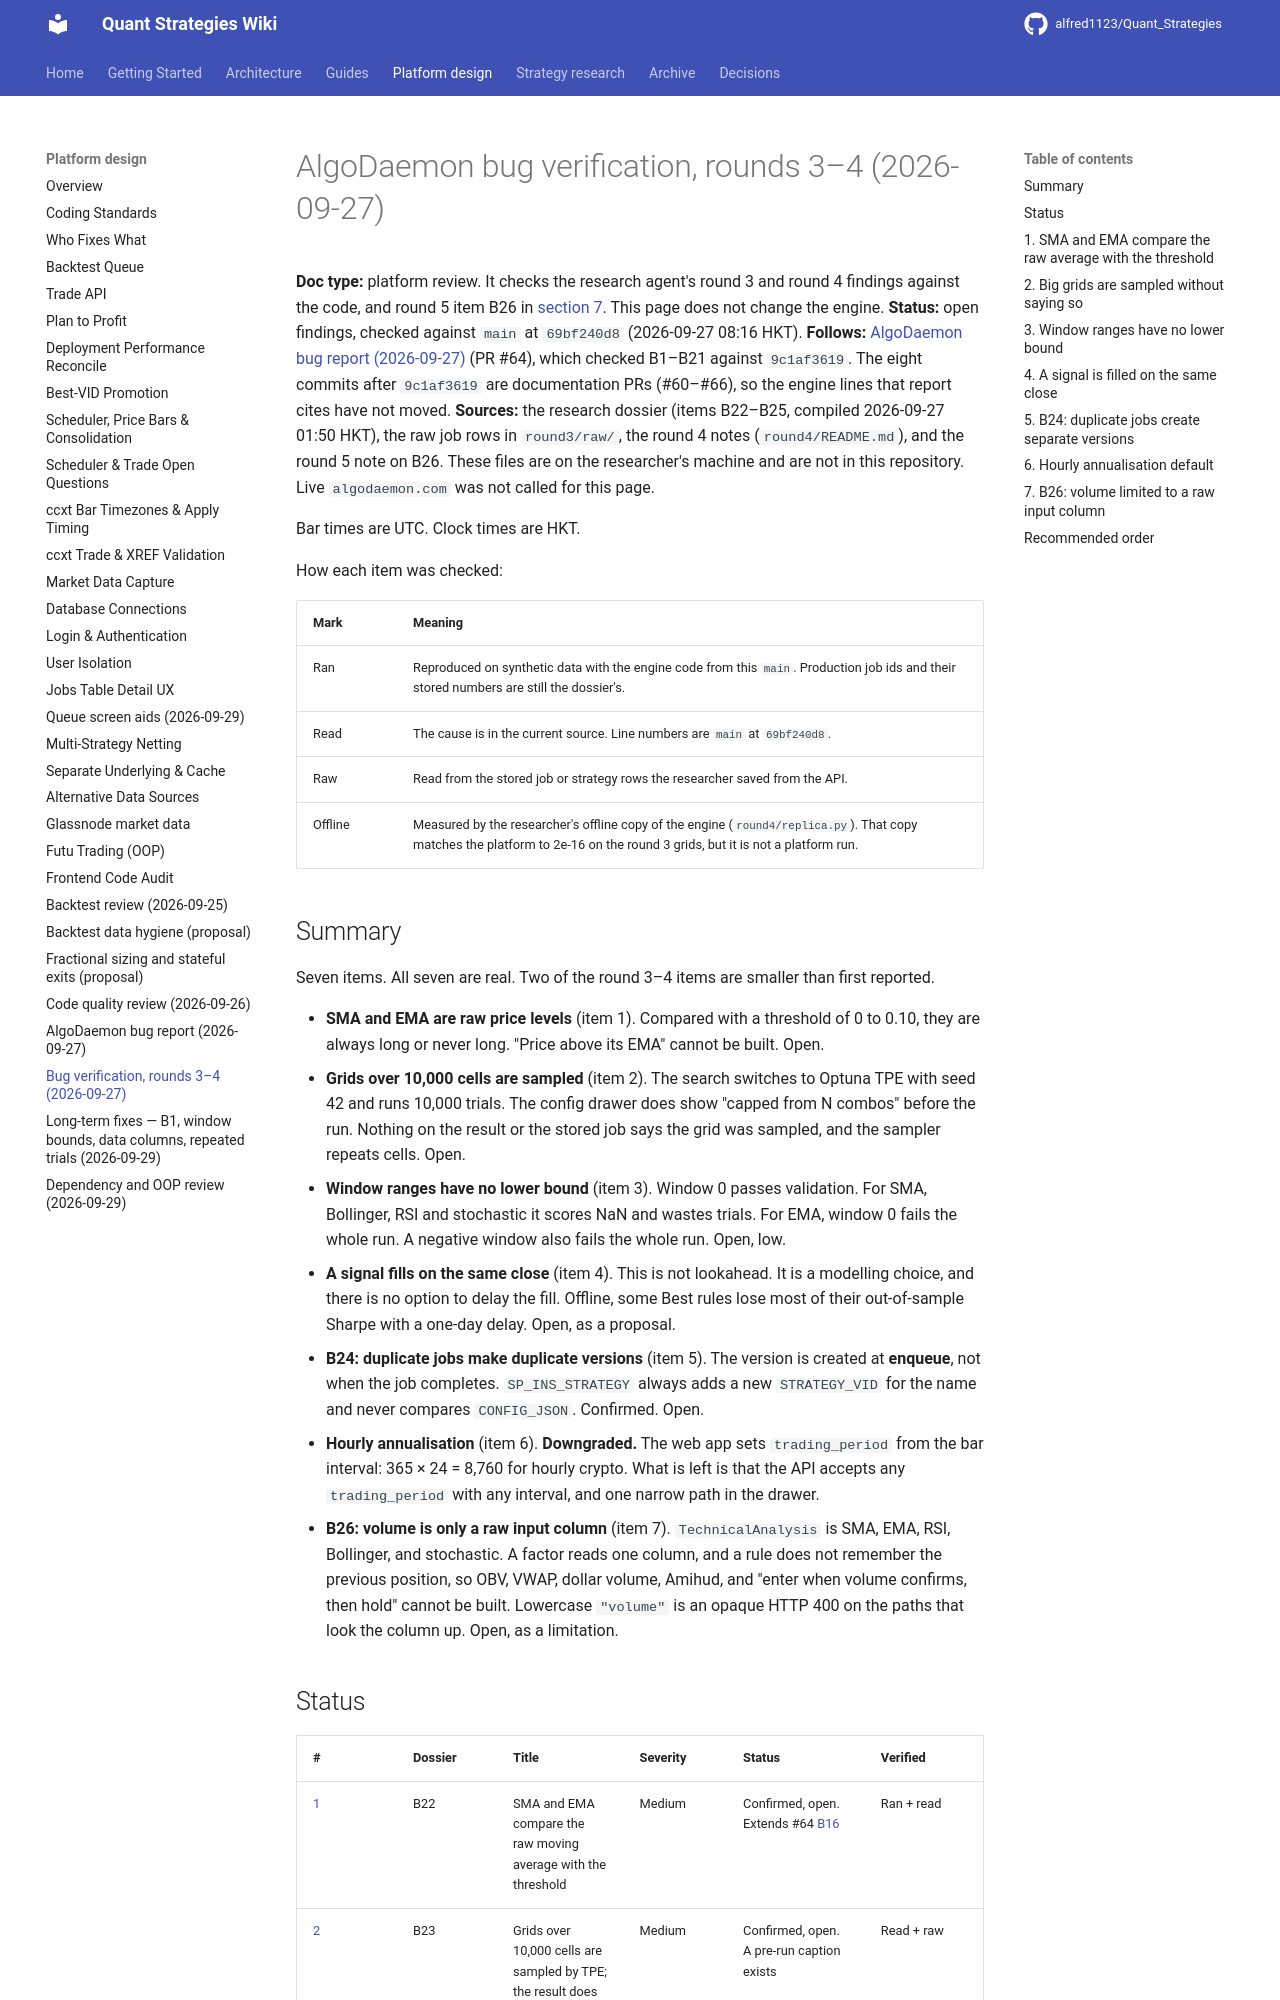

repository: alfred1123/Quant_Strategies · page: design/2026-09-27-bug-verification-round3-4/index.html · generator: mkdocs

# AlgoDaemon bug verification, rounds 3–4 (2026-09-27)

**Doc type:** platform review. It checks the research agent's round 3 and round 4 findings against the code, and round 5 item B26 in [section 7](#7-b26-volume-limited-to-a-raw-input-column). This page does not change the engine.
**Status:** open findings, checked against `main` at `69bf240d8` (2026-09-27 08:16 HKT).
**Follows:** [AlgoDaemon bug report (2026-09-27)](2026-09-27-algodaemon-bug-report.md) (PR #64), which checked B1–B21 against `9c1af3619`. The eight commits after `9c1af3619` are documentation PRs (#60–#66), so the engine lines that report cites have not moved.
**Sources:** the research dossier (items B22–B25, compiled 2026-09-27 01:50 HKT), the raw job rows in `round3/raw/`, the round 4 notes (`round4/README.md`), and the round 5 note on B26. These files are on the researcher's machine and are not in this repository. Live `algodaemon.com` was not called for this page.

Bar times are UTC. Clock times are HKT.

How each item was checked:

| Mark | Meaning |
|---|---|
| Ran | Reproduced on synthetic data with the engine code from this `main`. Production job ids and their stored numbers are still the dossier's. |
| Read | The cause is in the current source. Line numbers are `main` at `69bf240d8`. |
| Raw | Read from the stored job or strategy rows the researcher saved from the API. |
| Offline | Measured by the researcher's offline copy of the engine (`round4/replica.py`). That copy matches the platform to 2e-16 on the round 3 grids, but it is not a platform run. |

## Summary

Seven items. All seven are real. Two of the round 3–4 items are smaller than first reported.

- **SMA and EMA are raw price levels** (item 1). Compared with a threshold of 0 to 0.10, they are always long or never long. "Price above its EMA" cannot be built. Open.
- **Grids over 10,000 cells are sampled** (item 2). The search switches to Optuna TPE with seed 42 and runs 10,000 trials. The config drawer does show "capped from N combos" before the run. Nothing on the result or the stored job says the grid was sampled, and the sampler repeats cells. Open.
- **Window ranges have no lower bound** (item 3). Window 0 passes validation. For SMA, Bollinger, RSI and stochastic it scores NaN and wastes trials. For EMA, window 0 fails the whole run. A negative window also fails the whole run. Open, low.
- **A signal fills on the same close** (item 4). This is not lookahead. It is a modelling choice, and there is no option to delay the fill. Offline, some Best rules lose most of their out-of-sample Sharpe with a one-day delay. Open, as a proposal.
- **B24: duplicate jobs make duplicate versions** (item 5). The version is created at **enqueue**, not when the job completes. `SP_INS_STRATEGY` always adds a new `STRATEGY_VID` for the name and never compares `CONFIG_JSON`. Confirmed. Open.
- **Hourly annualisation** (item 6). **Downgraded.** The web app sets `trading_period` from the bar interval: 365 × 24 = 8,760 for hourly crypto. What is left is that the API accepts any `trading_period` with any interval, and one narrow path in the drawer.
- **B26: volume is only a raw input column** (item 7). `TechnicalAnalysis` is SMA, EMA, RSI, Bollinger, and stochastic. A factor reads one column, and a rule does not remember the previous position, so OBV, VWAP, dollar volume, Amihud, and "enter when volume confirms, then hold" cannot be built. Lowercase `"volume"` is an opaque HTTP 400 on the paths that look the column up. Open, as a limitation.
